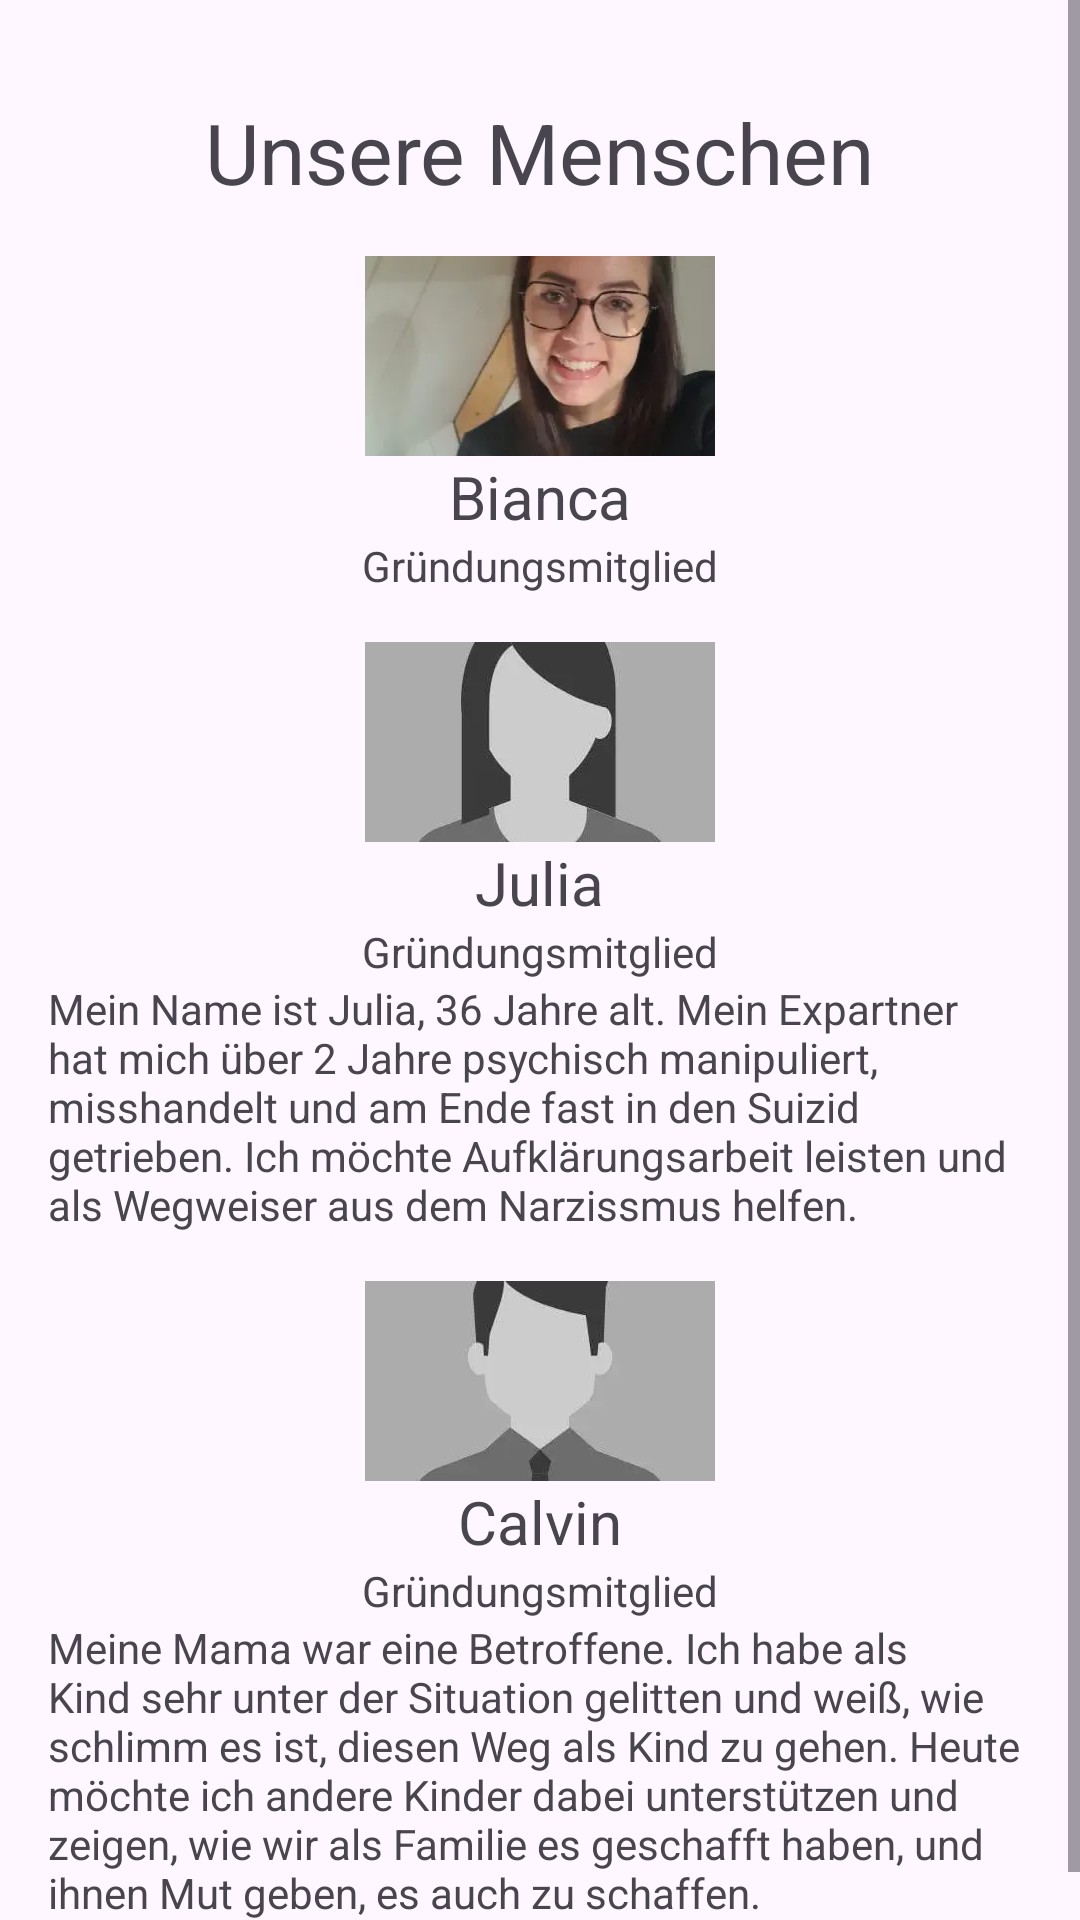

This screen was rendered from an Android layout file. Write that file and the resources it references.
<!-- AndroidManifest.xml: application theme Theme.ToBeMobile -->
<!-- res/layout/fragment_twentyfifth.xml -->
<?xml version="1.0" encoding="utf-8"?>
<ScrollView xmlns:android="http://schemas.android.com/apk/res/android"
    xmlns:tools="http://schemas.android.com/tools"
    android:layout_width="match_parent"
    android:layout_height="wrap_content"
    tools:context=".pages.about_us.TwentyfifthFragment">

    <LinearLayout
        android:layout_width="match_parent"
        android:layout_height="wrap_content"
        android:orientation="vertical"
        android:gravity="center"
        android:padding="16dp">

        <TextView
            android:textIsSelectable="true"
            android:layout_width="wrap_content"
            android:layout_height="wrap_content"
            android:layout_marginTop="16dp"
            android:textSize="@dimen/h2"
            android:text="@string/t11_h" />

        <ImageView
            android:layout_width="350px"
            android:layout_height="200px"
            android:layout_marginTop="16dp"
            android:layout_gravity="center_horizontal"
            android:src="@drawable/bianca" />

        <TextView
            android:textIsSelectable="true"
            android:layout_width="wrap_content"
            android:layout_height="wrap_content"
            android:textSize="@dimen/h1"
            android:text="@string/t11_2_1_h" />

        <TextView
            android:textIsSelectable="true"
            android:layout_width="wrap_content"
            android:layout_height="wrap_content"
            android:text="@string/t11_2_1_1_p" />

        <ImageView
            android:layout_width="350px"
            android:layout_height="200px"
            android:layout_marginTop="16dp"
            android:layout_gravity="center_horizontal"
            android:src="@drawable/julia_anonym" />

        <TextView
            android:textIsSelectable="true"
            android:layout_width="wrap_content"
            android:layout_height="wrap_content"
            android:textSize="@dimen/h1"
            android:text="@string/t11_2_2_h" />

        <TextView
            android:textIsSelectable="true"
            android:layout_width="wrap_content"
            android:layout_height="wrap_content"
            android:text="@string/t11_2_2_1_p" />

        <TextView
            android:textIsSelectable="true"
            android:layout_width="wrap_content"
            android:layout_height="wrap_content"
            android:text="@string/t11_2_2_2_p" />

        <ImageView
            android:layout_width="350px"
            android:layout_height="200px"
            android:layout_marginTop="16dp"
            android:layout_gravity="center_horizontal"
            android:src="@drawable/calvin_anonym" />

        <TextView
            android:textIsSelectable="true"
            android:layout_width="wrap_content"
            android:layout_height="wrap_content"
            android:textSize="@dimen/h1"
            android:text="@string/t11_2_3_h" />

        <TextView
            android:textIsSelectable="true"
            android:layout_width="wrap_content"
            android:layout_height="wrap_content"
            android:text="@string/t11_2_3_1_p" />

        <TextView
            android:textIsSelectable="true"
            android:layout_width="wrap_content"
            android:layout_height="wrap_content"
            android:text="@string/t11_2_3_2_p" />
    </LinearLayout>
</ScrollView>
<!-- resources referenced by this layout -->
<resources>
  <dimen name="h1">20sp</dimen>
  <dimen name="h2">28sp</dimen>
  <!-- drawable bianca: webp bitmap (drawable, 3562 bytes) -->
  <!-- drawable calvin_anonym: webp bitmap (drawable, 1234 bytes) -->
  <!-- drawable julia_anonym: webp bitmap (drawable, 1396 bytes) -->
  <string name="t11_2_1_1_p">Gründungsmitglied</string>
  <string name="t11_2_1_h">Bianca</string>
  <string name="t11_2_2_1_p">Gründungsmitglied</string>
  <string name="t11_2_2_2_p">Mein Name ist Julia, 36 Jahre alt. Mein Expartner hat mich über 2 Jahre psychisch manipuliert, misshandelt und am Ende fast in den Suizid getrieben. Ich möchte Aufklärungsarbeit leisten und als Wegweiser aus dem Narzissmus helfen.</string>
  <string name="t11_2_2_h">Julia</string>
  <string name="t11_2_3_1_p">Gründungsmitglied</string>
  <string name="t11_2_3_2_p">Meine Mama war eine Betroffene. Ich habe als Kind sehr unter der Situation gelitten und weiß, wie schlimm es ist, diesen Weg als Kind zu gehen. Heute möchte ich andere Kinder dabei unterstützen und zeigen, wie wir als Familie es geschafft haben, und ihnen Mut geben, es auch zu schaffen.</string>
  <string name="t11_2_3_h">Calvin</string>
  <string name="t11_h">Unsere Menschen</string>
  <style name="Theme.ToBeMobile" parent="Base.Theme.ToBeMobile" />
  <style name="Base.Theme.ToBeMobile" parent="Theme.Material3.DayNight.NoActionBar">
          
          <item name="colorPrimary">@color/red</item>
      </style>
</resources>
